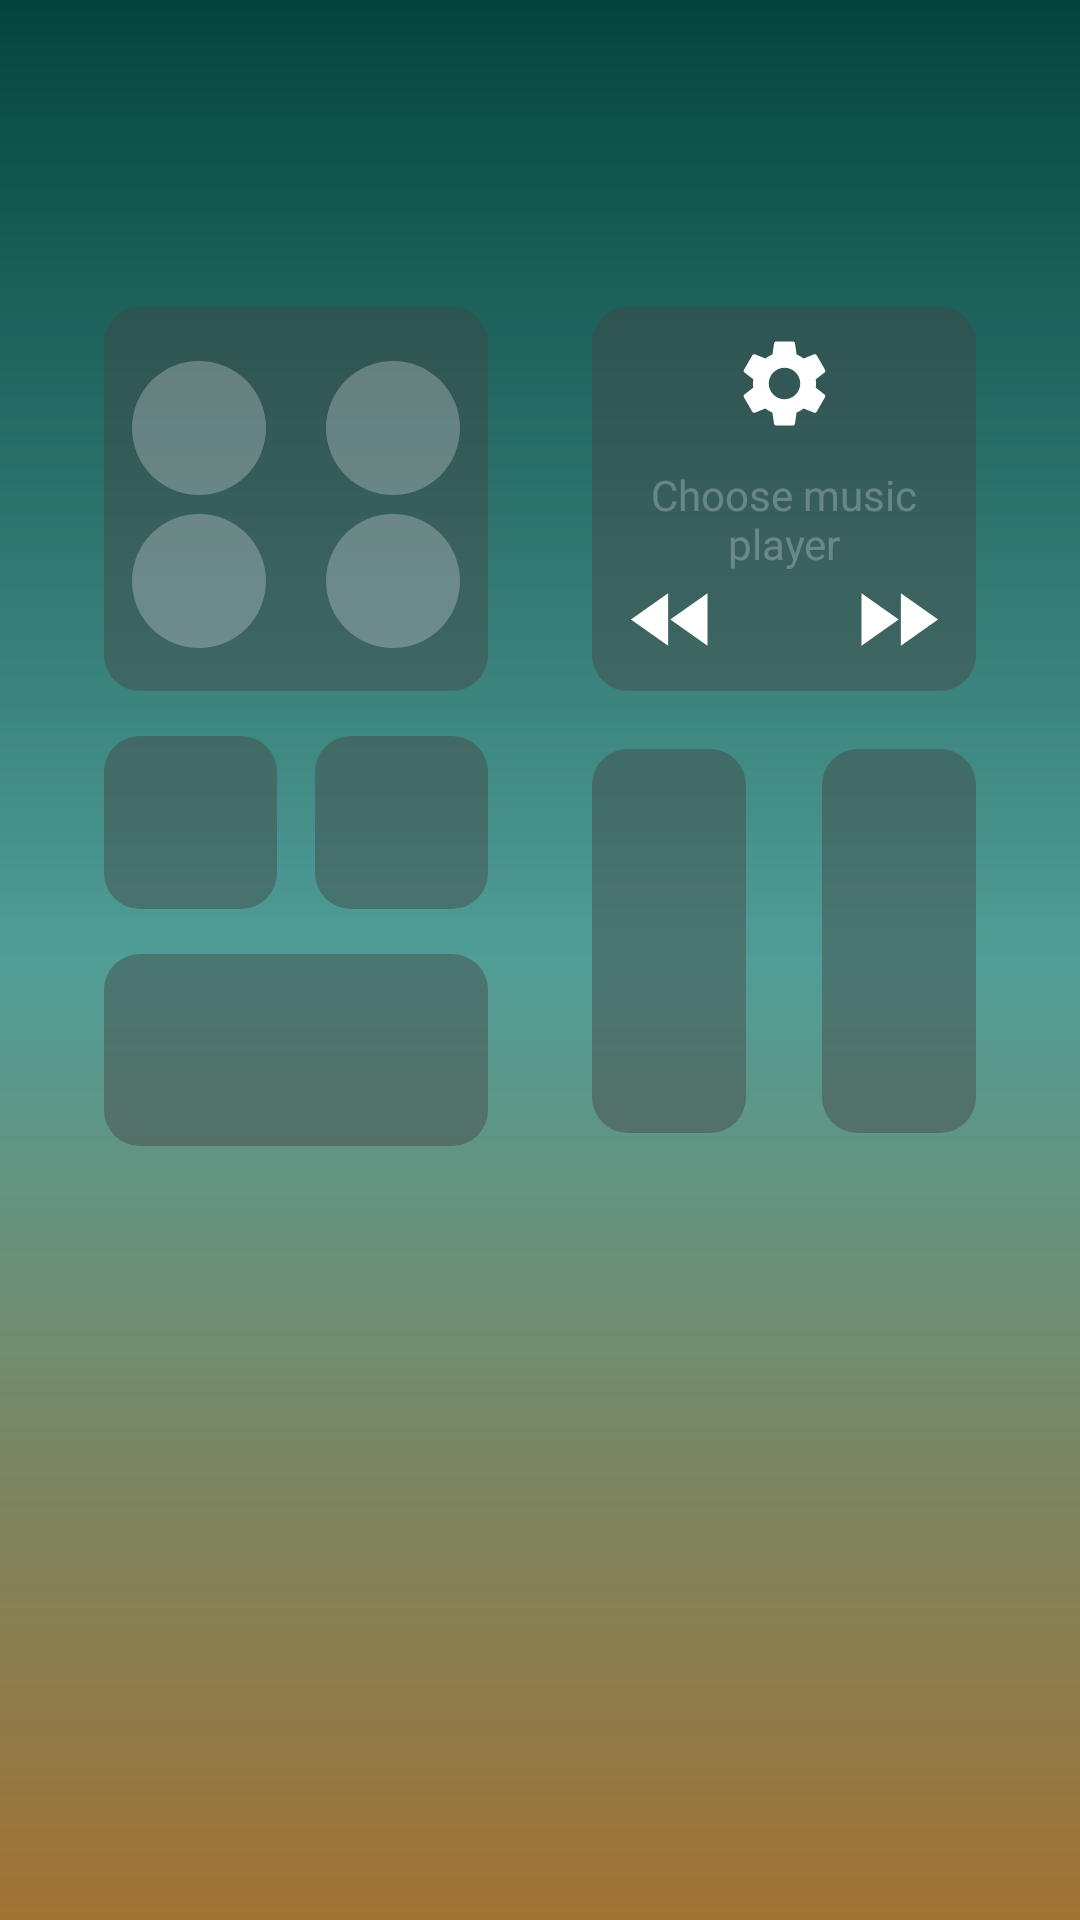

Produce the Android XML layout that renders to this screen, including the resource entries it uses.
<!-- AndroidManifest.xml: application theme Theme.ControlCenter -->
<!-- res/layout/frg_003.xml -->
<?xml version="1.0" encoding="utf-8"?>
<androidx.constraintlayout.widget.ConstraintLayout xmlns:android="http://schemas.android.com/apk/res/android"
    xmlns:app="http://schemas.android.com/apk/res-auto"
    xmlns:tools="http://schemas.android.com/tools"
    android:layout_width="match_parent"
    android:background="@color/blur"
    android:layout_height="match_parent">
    <androidx.constraintlayout.widget.ConstraintLayout
        app:layout_constraintTop_toTopOf="parent"
        app:layout_constraintBottom_toBottomOf="parent"
        android:maxWidth="600dp"
        app:layout_constraintEnd_toEndOf="parent"
        app:layout_constraintStart_toStartOf="parent"
        android:layout_width="wrap_content"
        android:layout_height="wrap_content">

        <FrameLayout
            android:layout_width="match_parent"
            android:layout_height="match_parent"
            android:background="@android:color/transparent"
            app:layout_constraintBottom_toBottomOf="parent"
            app:layout_constraintTop_toTopOf="parent">

            <View
                android:layout_width="match_parent"
                android:layout_height="match_parent"
                android:background="@drawable/bg_blur" />

            <View
                android:layout_width="match_parent"
                android:layout_height="match_parent"
                android:background="#37000000" />
        </FrameLayout>

        <androidx.constraintlayout.widget.ConstraintLayout
            android:id="@+id/cs_layout_1"
            android:layout_width="0dp"
            android:layout_height="0dp"
            android:background="@drawable/grid_bgr"
            app:layout_constraintBottom_toBottomOf="parent"
            app:layout_constraintDimensionRatio="1:1"
            app:layout_constraintEnd_toStartOf="@id/cs_layout_2"
            app:layout_constraintStart_toStartOf="parent"
            app:layout_constraintTop_toTopOf="parent"
            app:layout_constraintVertical_bias="0.2"
            app:layout_constraintHeight_percent="0.20"
            tools:ignore="MissingConstraints">

            <ImageView
                android:id="@+id/btn_airplane"
                android:layout_width="0dp"
                android:layout_height="0dp"
                android:layout_margin="10dp"
                android:background="@drawable/button_background"
                app:layout_constraintDimensionRatio="1:1"
                app:layout_constraintEnd_toStartOf="@id/btn_airplane2"
                app:layout_constraintHorizontal_chainStyle="packed"
                app:layout_constraintStart_toStartOf="parent"
                app:layout_constraintTop_toTopOf="parent"
                app:layout_constraintWidth_percent="0.4"
                tools:ignore="ContentDescription" />

            <ImageView
                android:id="@+id/btn_airplane2"
                android:layout_width="0dp"
                android:layout_height="0dp"
                android:layout_margin="10dp"
                android:background="@drawable/button_background"
                app:layout_constraintDimensionRatio="1:1"
                app:layout_constraintEnd_toEndOf="parent"
                app:layout_constraintStart_toEndOf="@id/btn_airplane"
                app:layout_constraintTop_toTopOf="parent"
                app:layout_constraintWidth_percent="0.4"
                tools:ignore="ContentDescription" />

            <ImageView
                android:id="@+id/btn_airplane3"
                android:layout_width="0dp"
                android:layout_height="0dp"
                android:layout_margin="10dp"
                android:background="@drawable/button_background"
                app:layout_constraintBottom_toBottomOf="parent"
                app:layout_constraintDimensionRatio="1:1"
                app:layout_constraintEnd_toStartOf="@id/btn_airplane4"
                app:layout_constraintHorizontal_chainStyle="packed"
                app:layout_constraintStart_toStartOf="parent"
                app:layout_constraintTop_toBottomOf="@id/btn_airplane"
                app:layout_constraintWidth_percent="0.4"
                tools:ignore="ContentDescription" />

            <ImageView
                android:id="@+id/btn_airplane4"
                android:layout_width="0dp"
                android:layout_height="0dp"
                android:layout_margin="10dp"
                android:background="@drawable/button_background"
                app:layout_constraintBottom_toBottomOf="parent"
                app:layout_constraintDimensionRatio="1:1"
                app:layout_constraintEnd_toEndOf="parent"
                app:layout_constraintStart_toEndOf="@id/btn_airplane3"
                app:layout_constraintTop_toBottomOf="@id/btn_airplane2"
                app:layout_constraintWidth_percent="0.4"
                tools:ignore="ContentDescription" />

        </androidx.constraintlayout.widget.ConstraintLayout>

        <androidx.constraintlayout.widget.ConstraintLayout
            android:id="@+id/cs_layout_2"
            android:layout_width="0dp"
            android:layout_height="0dp"
            android:background="@drawable/grid_bgr"
            app:layout_constraintBottom_toBottomOf="parent"
            app:layout_constraintDimensionRatio="1:1"
            app:layout_constraintEnd_toEndOf="parent"
            app:layout_constraintStart_toEndOf="@id/cs_layout_1"
            app:layout_constraintTop_toTopOf="parent"
            app:layout_constraintVertical_bias="0.2"
            app:layout_constraintHeight_percent="0.2">

            <ImageView
                android:id="@+id/iv_music"
                android:layout_width="match_parent"
                android:layout_height="wrap_content"
                android:importantForAccessibility="no"
                android:src="@drawable/ic_setting"
                app:layout_constraintEnd_toEndOf="parent"
                app:layout_constraintStart_toStartOf="parent"
                app:layout_constraintTop_toTopOf="parent" />

            <TextView
                android:id="@+id/tv_musicPlay"
                android:layout_width="match_parent"
                android:layout_height="wrap_content"
                android:layout_marginVertical="10dp"
                android:gravity="center"
                android:text="@string/choose_music_player"
                android:textColor="@color/colorPrimary"
                app:layout_constraintEnd_toEndOf="parent"
                app:layout_constraintStart_toStartOf="parent"
                app:layout_constraintTop_toBottomOf="@id/iv_music"
                tools:ignore="TextContrastCheck" />

            <TableRow
                android:layout_width="match_parent"
                android:layout_height="wrap_content"
                app:layout_constraintBottom_toBottomOf="parent"
                app:layout_constraintEnd_toEndOf="parent"
                app:layout_constraintStart_toStartOf="parent"
                app:layout_constraintTop_toBottomOf="@id/tv_musicPlay">

                <ImageView
                    android:layout_width="0dp"
                    android:layout_height="wrap_content"
                    android:layout_weight="1"
                    android:src="@drawable/ic_rewind"
                    tools:ignore="ContentDescription" />

                <ImageView
                    android:layout_width="0dp"
                    android:layout_height="wrap_content"
                    android:layout_weight="1"
                    android:src="@drawable/ic_play"
                    tools:ignore="ContentDescription" />

                <ImageView
                    android:layout_width="0dp"
                    android:layout_height="wrap_content"
                    android:layout_weight="1"
                    android:src="@drawable/ic_forward"
                    tools:ignore="ContentDescription" />

            </TableRow>
        </androidx.constraintlayout.widget.ConstraintLayout>

        <ImageView
            android:id="@+id/iv_2"
            android:layout_width="0dp"
            android:layout_height="0dp"
            android:layout_marginTop="15dp"
            android:background="@drawable/grid_bgr"
            app:layout_constraintDimensionRatio="1:1"
            app:layout_constraintEnd_toStartOf="@id/iv_3"
            app:layout_constraintHorizontal_chainStyle="spread_inside"
            app:layout_constraintStart_toStartOf="@id/cs_layout_1"
            app:layout_constraintTop_toBottomOf="@id/cs_layout_1"
            app:layout_constraintHeight_percent="0.09"
            tools:ignore="ContentDescription" />

        <ImageView
            android:id="@+id/iv_3"
            android:layout_width="0dp"
            android:layout_height="0dp"
            android:layout_marginTop="15dp"
            android:background="@drawable/grid_bgr"
            app:layout_constraintDimensionRatio="1:1"
            app:layout_constraintEnd_toEndOf="@id/cs_layout_1"
            app:layout_constraintStart_toEndOf="@id/iv_2"
            app:layout_constraintTop_toBottomOf="@id/cs_layout_1"
            app:layout_constraintHeight_percent="0.09"
            tools:ignore="ContentDescription" />

        <ImageView

            android:id="@+id/iv_4"
            android:layout_width="0dp"
            android:layout_height="0dp"
            android:layout_marginTop="15dp"
            android:background="@drawable/grid_bgr"
            app:layout_constraintDimensionRatio="2:1"
            app:layout_constraintStart_toStartOf="@id/iv_2"
            app:layout_constraintTop_toBottomOf="@id/iv_2"
            app:layout_constraintHeight_percent="0.1"
            tools:ignore="ContentDescription" />

        <ImageView

            android:id="@+id/iv_5"
            android:layout_width="0dp"
            android:layout_height="0dp"
            android:layout_marginTop="15dp"
            app:layout_constraintBottom_toBottomOf="@id/iv_4"
            android:background="@drawable/grid_bgr"
            app:layout_constraintDimensionRatio="1:2.5"
            app:layout_constraintEnd_toStartOf="@id/iv_6"
            app:layout_constraintHorizontal_chainStyle="spread_inside"
            app:layout_constraintStart_toStartOf="@id/cs_layout_2"
            app:layout_constraintTop_toBottomOf="@id/cs_layout_2"
            app:layout_constraintHeight_percent="0.2"
            tools:ignore="ContentDescription" />

        <ImageView

            android:id="@+id/iv_6"
            android:layout_width="0dp"
            android:layout_height="0dp"
            android:layout_marginTop="15dp"
            android:background="@drawable/grid_bgr"
            app:layout_constraintDimensionRatio="1:2.5"
            app:layout_constraintBottom_toBottomOf="@id/iv_4"
            app:layout_constraintEnd_toEndOf="@id/cs_layout_2"
            app:layout_constraintStart_toEndOf="@id/iv_5"
            app:layout_constraintTop_toBottomOf="@id/cs_layout_2"
            app:layout_constraintHeight_percent="0.2"
            tools:ignore="ContentDescription" />

        <GridLayout
            android:layout_width="0dp"
            android:layout_height="0dp"
            android:layout_marginTop="20dp"
            android:columnCount="4"
            android:rowCount="2"
            app:layout_constraintEnd_toEndOf="@id/iv_6"
            app:layout_constraintStart_toStartOf="@id/cs_layout_1"
            app:layout_constraintTop_toBottomOf="@id/iv_4"
            tools:ignore="UselessLeaf">


        </GridLayout>

    </androidx.constraintlayout.widget.ConstraintLayout>
</androidx.constraintlayout.widget.ConstraintLayout>
<!-- resources referenced by this layout -->
<resources>
  <color name="blur">#128F8F8F</color>
  <color name="colorPrimary">#40FFFFFF</color>
  <!-- drawable bg_blur (drawable) -->
  <?xml version="1.0" encoding="utf-8"?>
  <shape android:shape="rectangle" xmlns:android="http://schemas.android.com/apk/res/android">
      <gradient android:startColor="#05574F"
               android:centerColor="#B025B6A7"
          android:endColor="#CE9142"
          android:angle="50"/>
  </shape>
  <!-- drawable button_background (drawable) -->
  <selector xmlns:android="http://schemas.android.com/apk/res/android">
      <item android:state_pressed="true" android:drawable="@drawable/bg_02"  />
      <item
          android:drawable="@drawable/bg_03" />
  
  </selector>
  <!-- drawable grid_bgr (drawable) -->
  <shape xmlns:android="http://schemas.android.com/apk/res/android">
      <solid android:color="@color/grey_dak" />
      <corners android:radius="12dp" />
      <padding android:left="8dp" android:right="8dp" android:top="8dp" android:bottom="8dp"/>
       />
  </shape>
  <!-- drawable ic_forward (drawable) -->
  <vector xmlns:android="http://schemas.android.com/apk/res/android" android:height="35dp" android:tint="#FFFFFF" android:viewportHeight="24" android:viewportWidth="24" android:width="35dp">
        
      <path android:fillColor="@android:color/white" android:pathData="M4,18l8.5,-6L4,6v12zM13,6v12l8.5,-6L13,6z"/>
      
  </vector>
  <!-- drawable ic_rewind (drawable) -->
  <vector xmlns:android="http://schemas.android.com/apk/res/android" android:height="35dp" android:tint="#FFFFFF" android:viewportHeight="24" android:viewportWidth="24" android:width="35dp">
        
      <path android:fillColor="@android:color/white" android:pathData="M11,18L11,6l-8.5,6 8.5,6zM11.5,12l8.5,6L20,6l-8.5,6z"/>
      
  </vector>
  <!-- drawable ic_setting (drawable) -->
  <vector xmlns:android="http://schemas.android.com/apk/res/android"
      android:height="35dp"
      android:tint="#FFFFFF"
      android:viewportHeight="24"
      android:viewportWidth="24"
      android:width="35dp">
        
      <path android:fillColor="@android:color/white" android:pathData="M19.14,12.94c0.04,-0.3 0.06,-0.61 0.06,-0.94c0,-0.32 -0.02,-0.64 -0.07,-0.94l2.03,-1.58c0.18,-0.14 0.23,-0.41 0.12,-0.61l-1.92,-3.32c-0.12,-0.22 -0.37,-0.29 -0.59,-0.22l-2.39,0.96c-0.5,-0.38 -1.03,-0.7 -1.62,-0.94L14.4,2.81c-0.04,-0.24 -0.24,-0.41 -0.48,-0.41h-3.84c-0.24,0 -0.43,0.17 -0.47,0.41L9.25,5.35C8.66,5.59 8.12,5.92 7.63,6.29L5.24,5.33c-0.22,-0.08 -0.47,0 -0.59,0.22L2.74,8.87C2.62,9.08 2.66,9.34 2.86,9.48l2.03,1.58C4.84,11.36 4.8,11.69 4.8,12s0.02,0.64 0.07,0.94l-2.03,1.58c-0.18,0.14 -0.23,0.41 -0.12,0.61l1.92,3.32c0.12,0.22 0.37,0.29 0.59,0.22l2.39,-0.96c0.5,0.38 1.03,0.7 1.62,0.94l0.36,2.54c0.05,0.24 0.24,0.41 0.48,0.41h3.84c0.24,0 0.44,-0.17 0.47,-0.41l0.36,-2.54c0.59,-0.24 1.13,-0.56 1.62,-0.94l2.39,0.96c0.22,0.08 0.47,0 0.59,-0.22l1.92,-3.32c0.12,-0.22 0.07,-0.47 -0.12,-0.61L19.14,12.94zM12,15.6c-1.98,0 -3.6,-1.62 -3.6,-3.6s1.62,-3.6 3.6,-3.6s3.6,1.62 3.6,3.6S13.98,15.6 12,15.6z"/>
      
  </vector>
  <string name="choose_music_player">Choose music player</string>
  <style name="Theme.ControlCenter" parent="Base.Theme.ControlCenter" />
  <!-- drawable bg_02 (drawable) -->
  <?xml version="1.0" encoding="utf-8"?>
  <shape android:shape="oval" xmlns:android="http://schemas.android.com/apk/res/android">
          <solid android:color="@color/colorAccent"/>
          <corners android:radius="50dp"/>
  </shape>
  <!-- drawable bg_03 (drawable) -->
  <?xml version="1.0" encoding="utf-8"?>
  <shape android:shape="oval" xmlns:android="http://schemas.android.com/apk/res/android">
          <solid android:color="@color/colorPrimary"/>
  </shape>
  <color name="grey_dak">#72434343</color>
  <style name="Base.Theme.ControlCenter" parent="Theme.Material3.DayNight.NoActionBar">
          
          
      </style>
  <color name="colorAccent">#1B4AD7</color>
</resources>
